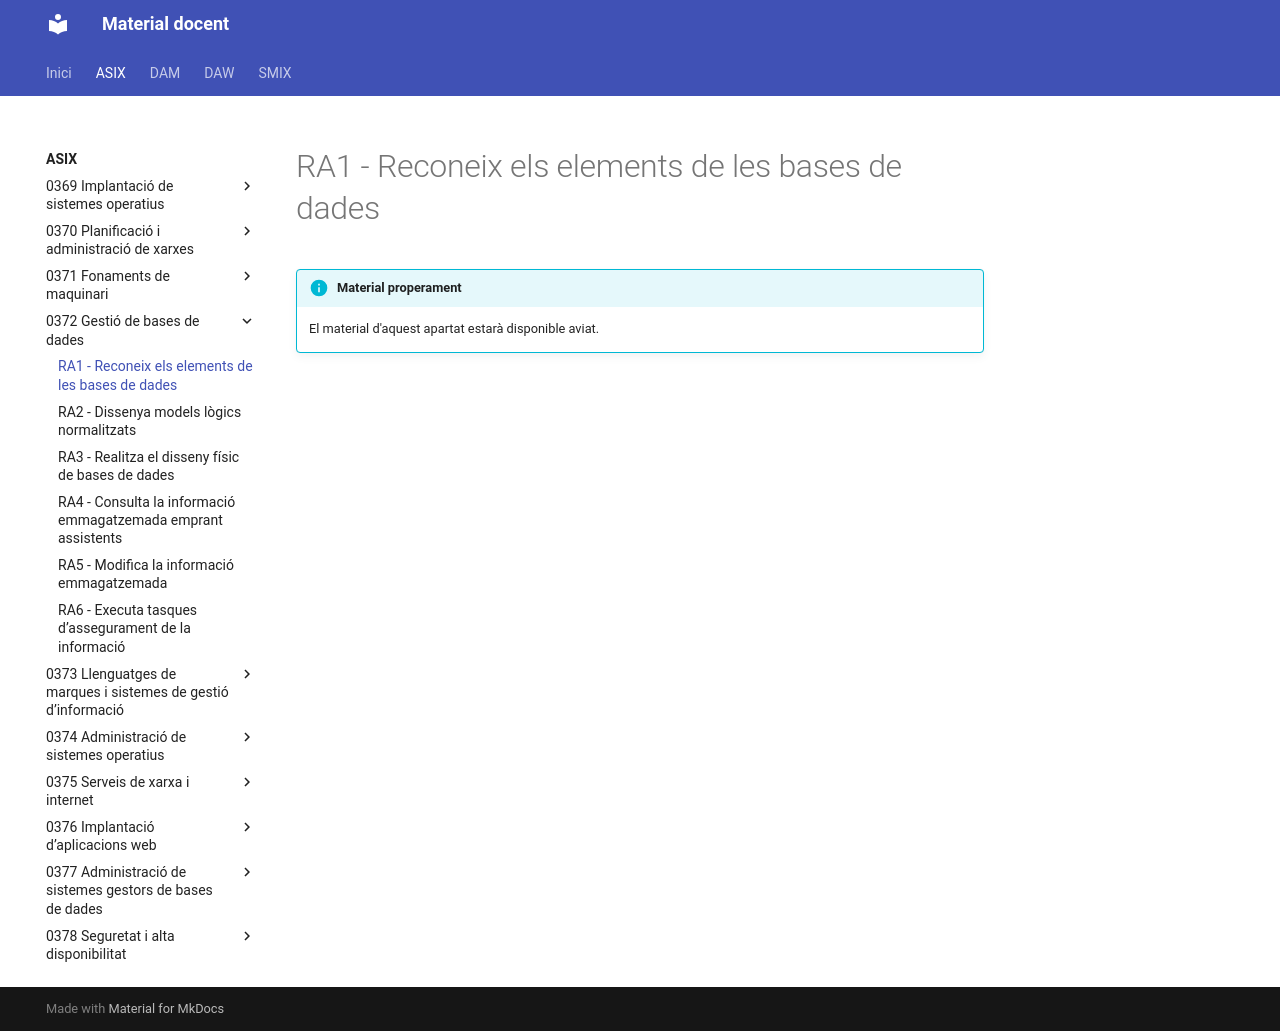

repository: aaragoprof/aaragoprof.github.io · page: asix/0372-gestio-de-bases-de-dades/ra1/index.html · generator: mkdocs

# RA1 - Reconeix els elements de les bases de dades

!!! info "Material properament"
    El material d'aquest apartat estarà disponible aviat.
